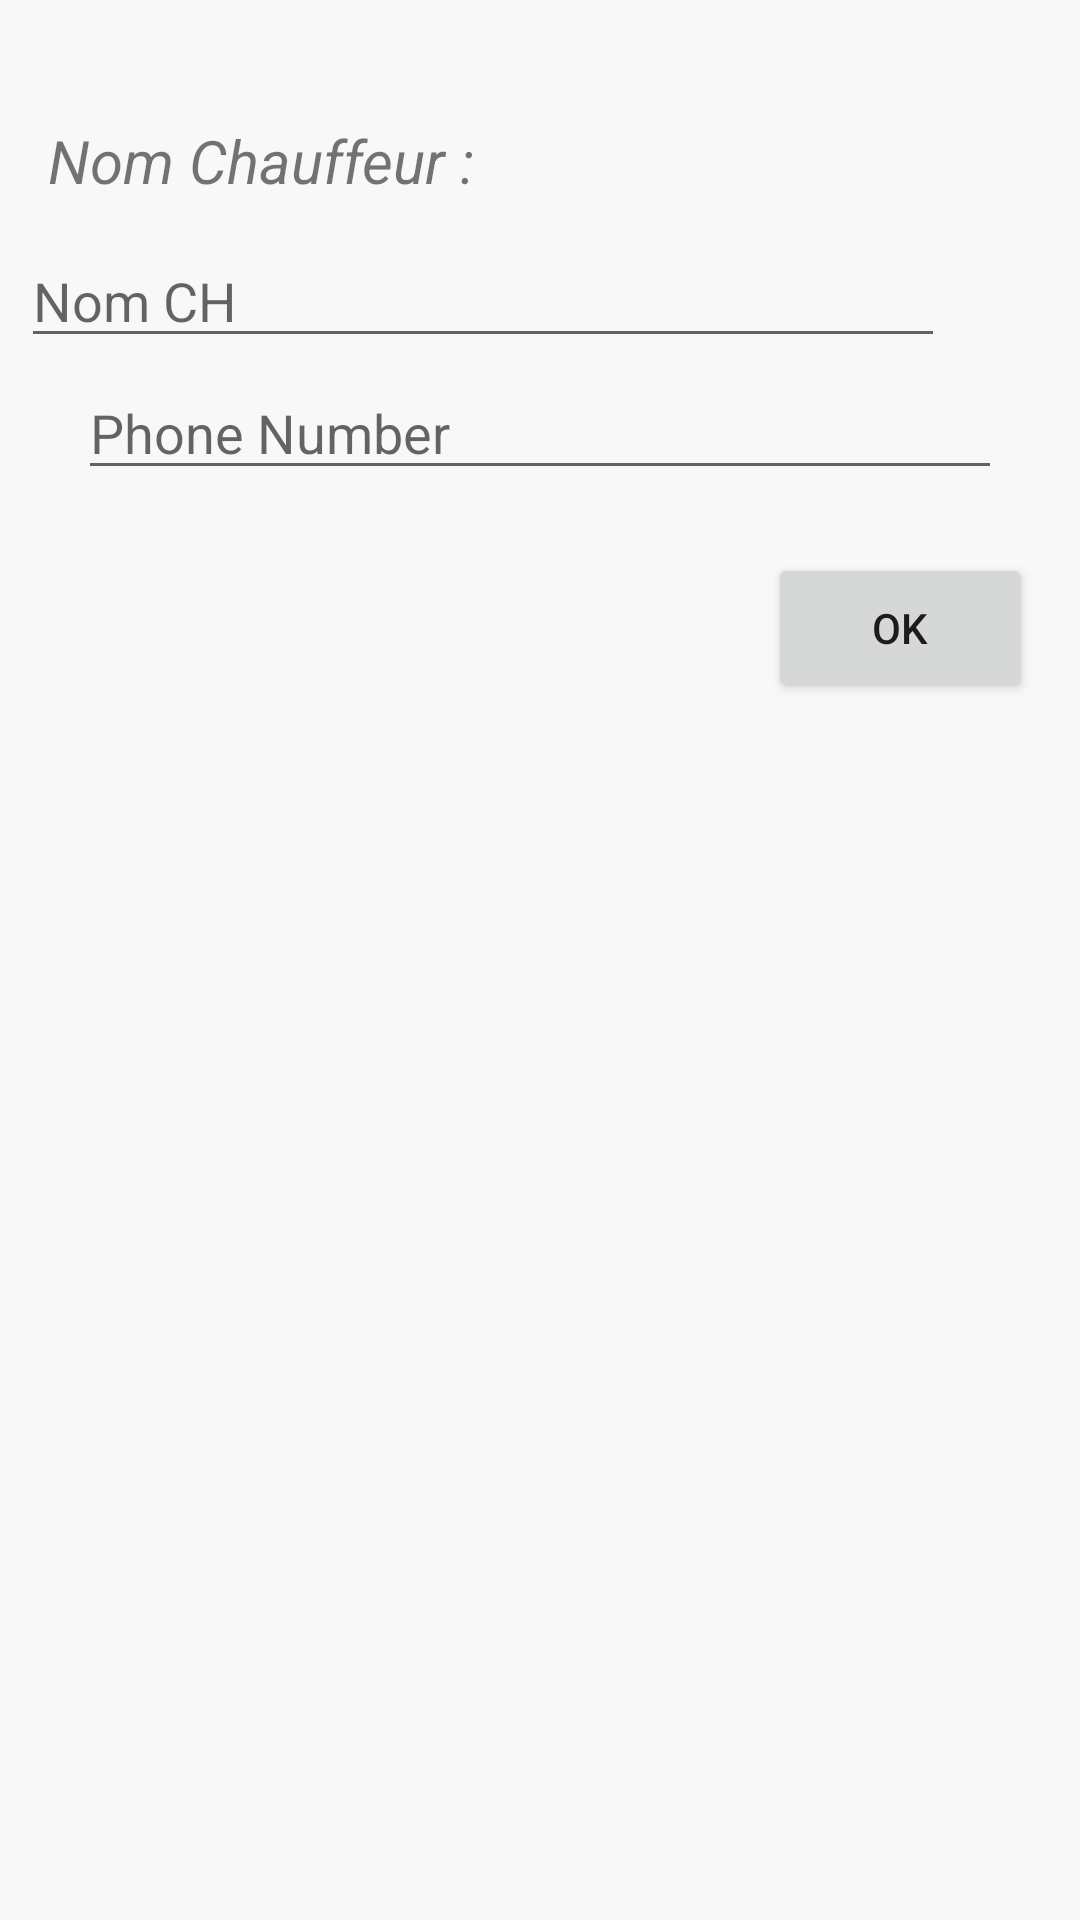

Produce the Android XML layout that renders to this screen, including the resource entries it uses.
<!-- AndroidManifest.xml: application theme AppTheme -->
<!-- res/layout/activity_cherche_user.xml -->
<?xml version="1.0" encoding="utf-8"?>
<android.support.constraint.ConstraintLayout xmlns:android="http://schemas.android.com/apk/res/android"
    xmlns:app="http://schemas.android.com/apk/res-auto"
    xmlns:tools="http://schemas.android.com/tools"
    android:layout_width="match_parent"
    android:layout_height="match_parent"
    tools:context=".ChercheUserActivity"
    android:background="@color/continueColor">

    <TextView
        android:id="@+id/chauffeur_text"
        android:layout_width="wrap_content"
        android:layout_height="wrap_content"
        android:layout_marginBottom="11dp"
        android:layout_marginLeft="16dp"
        android:layout_marginStart="16dp"


        android:text="Nom Chauffeur : "
        android:textSize="20dp"
        android:textStyle="italic"
        app:layout_constraintBottom_toTopOf="@+id/nom_chauffeur_actv"
        app:layout_constraintStart_toStartOf="parent" />

    <AutoCompleteTextView
        android:id="@+id/nom_chauffeur_actv"
        android:layout_width="308dp"
        android:layout_height="wrap_content"
        android:layout_marginBottom="65dp"
        android:layout_marginLeft="7dp"
        android:layout_marginStart="7dp"
        android:layout_marginTop="78dp"
        android:hint="Nom CH"
        app:layout_constraintBottom_toTopOf="@+id/ok_id"
        app:layout_constraintStart_toStartOf="parent"
        app:layout_constraintTop_toTopOf="parent" />

    <EditText
        android:id="@+id/phone_text_id"
        android:layout_width="308dp"
        android:layout_height="wrap_content"
        android:layout_marginBottom="231dp"
        android:layout_marginEnd="6dp"
        android:layout_marginLeft="6dp"
        android:layout_marginRight="6dp"
        android:layout_marginStart="6dp"
        android:layout_marginTop="122dp"
        android:ems="10"
        android:hint="Phone Number"
        android:inputType="phone"
        app:layout_constraintBottom_toTopOf="@+id/continue_id"
        app:layout_constraintEnd_toEndOf="parent"
        app:layout_constraintStart_toStartOf="parent"
        app:layout_constraintTop_toTopOf="parent" />

    <Button
        android:id="@+id/ok_id"
        android:layout_width="wrap_content"
        android:layout_height="0dp"
        android:layout_marginBottom="160dp"
        android:layout_marginEnd="16dp"
        android:layout_marginRight="16dp"
        android:text="OK"
        app:layout_constraintBottom_toTopOf="@+id/continue_id"
        app:layout_constraintEnd_toEndOf="parent"
        app:layout_constraintTop_toBottomOf="@+id/nom_chauffeur_actv" />

    <ImageButton
        android:id="@+id/continue_id"
        android:layout_width="89dp"
        android:layout_height="0dp"
        android:layout_marginBottom="16dp"
        android:layout_marginEnd="5dp"
        android:layout_marginRight="5dp"
        android:background="@color/continueColor"
        android:onClick="changeView"
        app:layout_constraintBottom_toBottomOf="parent"
        app:layout_constraintEnd_toEndOf="parent"
        app:layout_constraintTop_toBottomOf="@+id/phone_text_id"
        app:srcCompat="@drawable/continue_icon50" />

</android.support.constraint.ConstraintLayout>
<!-- resources referenced by this layout -->
<resources>
  <color name="continueColor">#F8F8F8</color>
  <style name="AppTheme" parent="Base.Theme.AppCompat.Light.DarkActionBar">
          
          <item name="colorPrimary">@color/colorPrimary</item>
          <item name="colorPrimaryDark">@color/colorAccent</item>
          <item name="colorAccent">@color/colorAccent</item>
  
      </style>
  <color name="colorPrimary">#3F51B5</color>
  <color name="colorAccent">#000000</color>
</resources>
